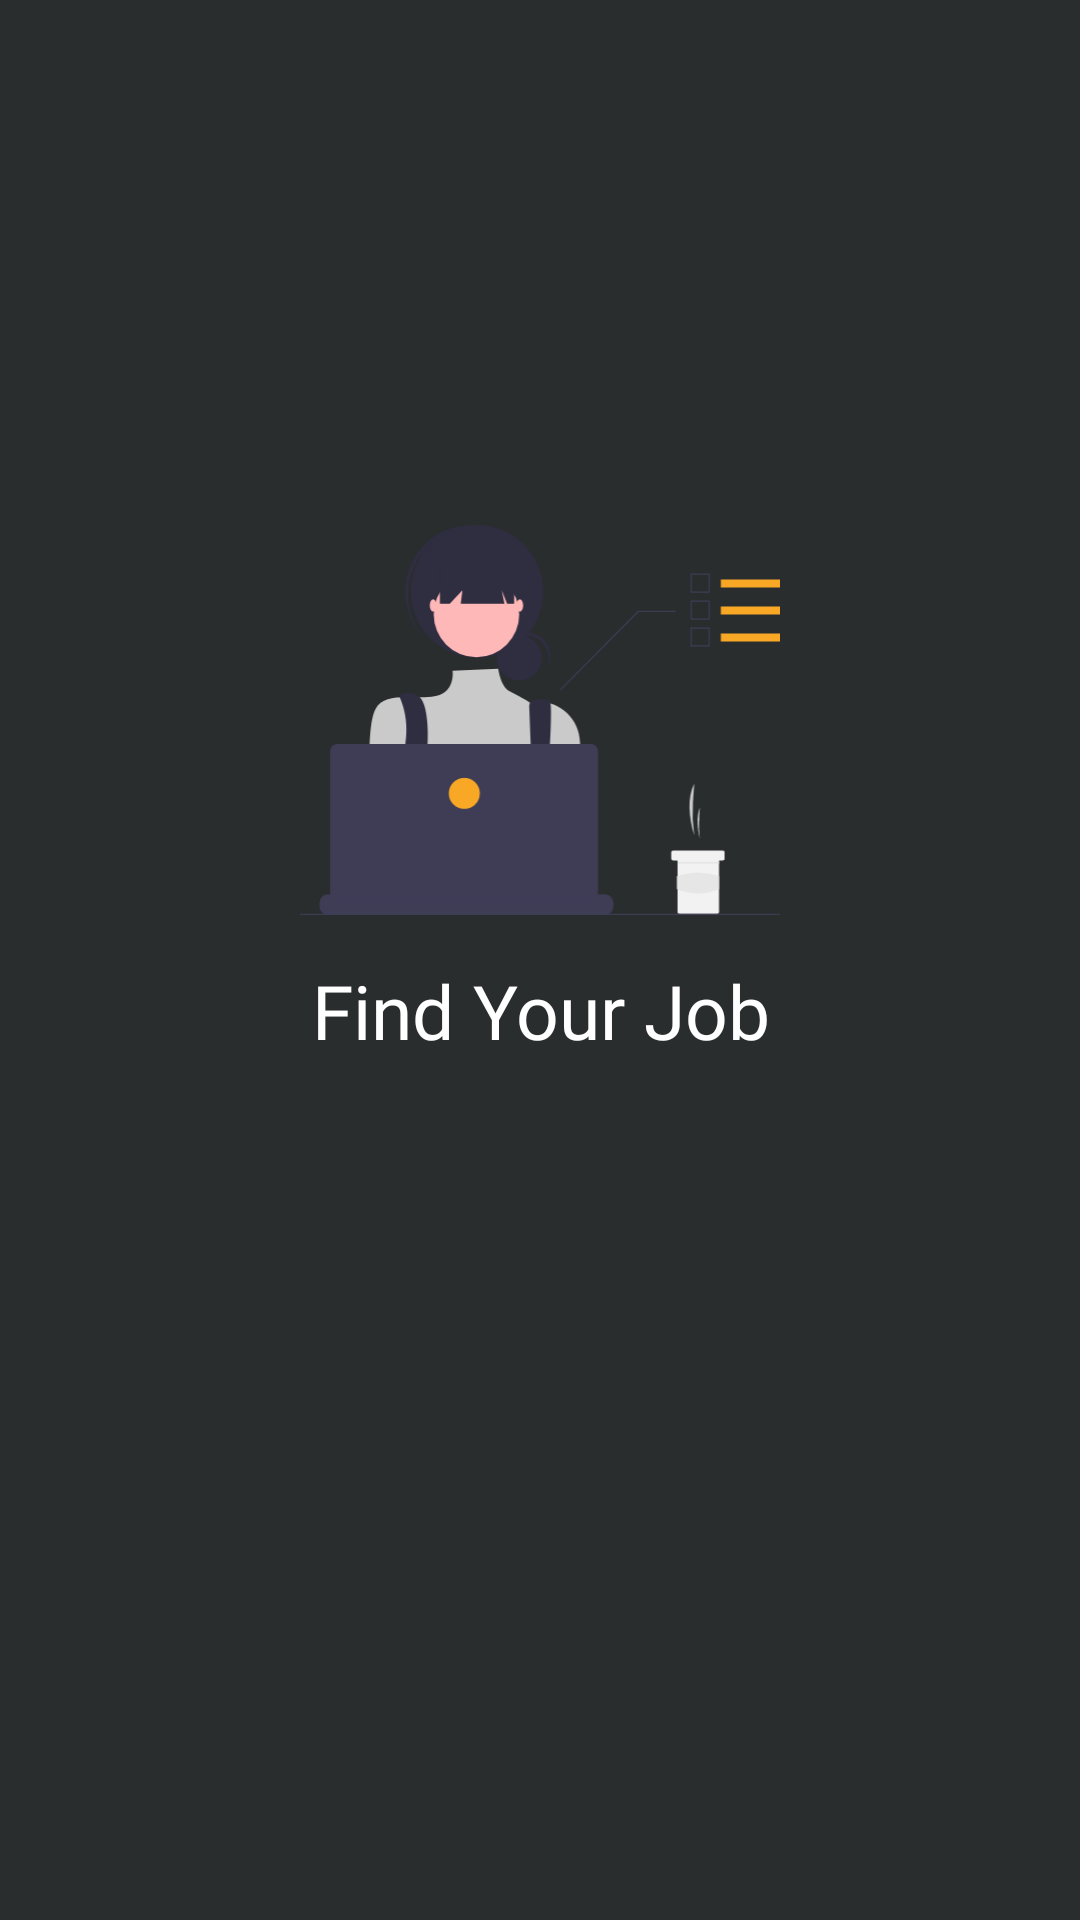

Layout XML and referenced resources for this Android screen:
<!-- AndroidManifest.xml: application theme Theme.RemotelyJobs -->
<!-- res/layout/activity_main.xml -->
<?xml version="1.0" encoding="utf-8"?>
<FrameLayout xmlns:android="http://schemas.android.com/apk/res/android"
    xmlns:tools="http://schemas.android.com/tools"
    android:layout_width="match_parent"
    android:layout_height="match_parent"
    tools:context=".SplashFragment">

    <androidx.constraintlayout.widget.ConstraintLayout
        xmlns:app="http://schemas.android.com/apk/res-auto"
        android:layout_width="match_parent"
        android:layout_height="match_parent"
        android:background="@color/primaryDark">

        <ImageView
            android:id="@+id/imageView"
            android:layout_width="160dp"
            android:layout_height="160dp"
            android:contentDescription="@string/todo"
            android:padding="15dp"
            android:scaleType="centerCrop"
            android:src="@drawable/ic_remotely_jobs_logo"
            app:layout_constraintBottom_toTopOf="@+id/guideline2"
            app:layout_constraintEnd_toEndOf="parent"
            app:layout_constraintStart_toStartOf="parent" />

        <TextView
            android:id="@+id/logo_text"
            android:layout_width="0dp"
            android:layout_height="wrap_content"
            android:layout_marginStart="15dp"
            android:layout_marginEnd="15dp"
            android:fontFamily="@font/islandamina"
            android:gravity="center"
            android:text="@string/find_your_job"
            android:textColor="@color/white"
            android:textSize="25sp"
            android:textStyle="normal"
            app:layout_constraintEnd_toEndOf="parent"
            app:layout_constraintHorizontal_bias="0.0"
            app:layout_constraintStart_toStartOf="parent"
            app:layout_constraintTop_toBottomOf="@+id/imageView" />

        <androidx.constraintlayout.widget.Guideline
            android:id="@+id/guideline2"
            android:layout_width="wrap_content"
            android:layout_height="wrap_content"
            android:orientation="horizontal"
            app:layout_constraintGuide_percent="0.5" />


    </androidx.constraintlayout.widget.ConstraintLayout>
</FrameLayout>
<!-- resources referenced by this layout -->
<resources>
  <color name="primaryDark">#2A2D2E</color>
  <color name="white">#FFFFFFFF</color>
  <!-- drawable ic_remotely_jobs_logo: vector/xml drawable (drawable, 6808 chars, omitted) -->
  <string name="find_your_job">Find Your Job</string>
  <string name="todo">todo</string>
  <style name="Theme.RemotelyJobs" parent="Theme.MaterialComponents.DayNight.NoActionBar">
          
          <item name="colorPrimary">@color/purple_500</item>
          <item name="colorPrimaryVariant">@color/primaryDark</item>
          <item name="colorOnPrimary">@color/white</item>
          
          <item name="colorSecondary">@color/teal_200</item>
          <item name="colorSecondaryVariant">@color/teal_700</item>
          <item name="colorOnSecondary">@color/black</item>
          
          <item name="android:statusBarColor" tools:targetApi="l">?attr/colorPrimaryVariant</item>
          
      </style>
  <color name="purple_500">#FF6200EE</color>
  <color name="teal_200">#FF03DAC5</color>
  <color name="teal_700">#FF018786</color>
  <color name="black">#FF000000</color>
</resources>
